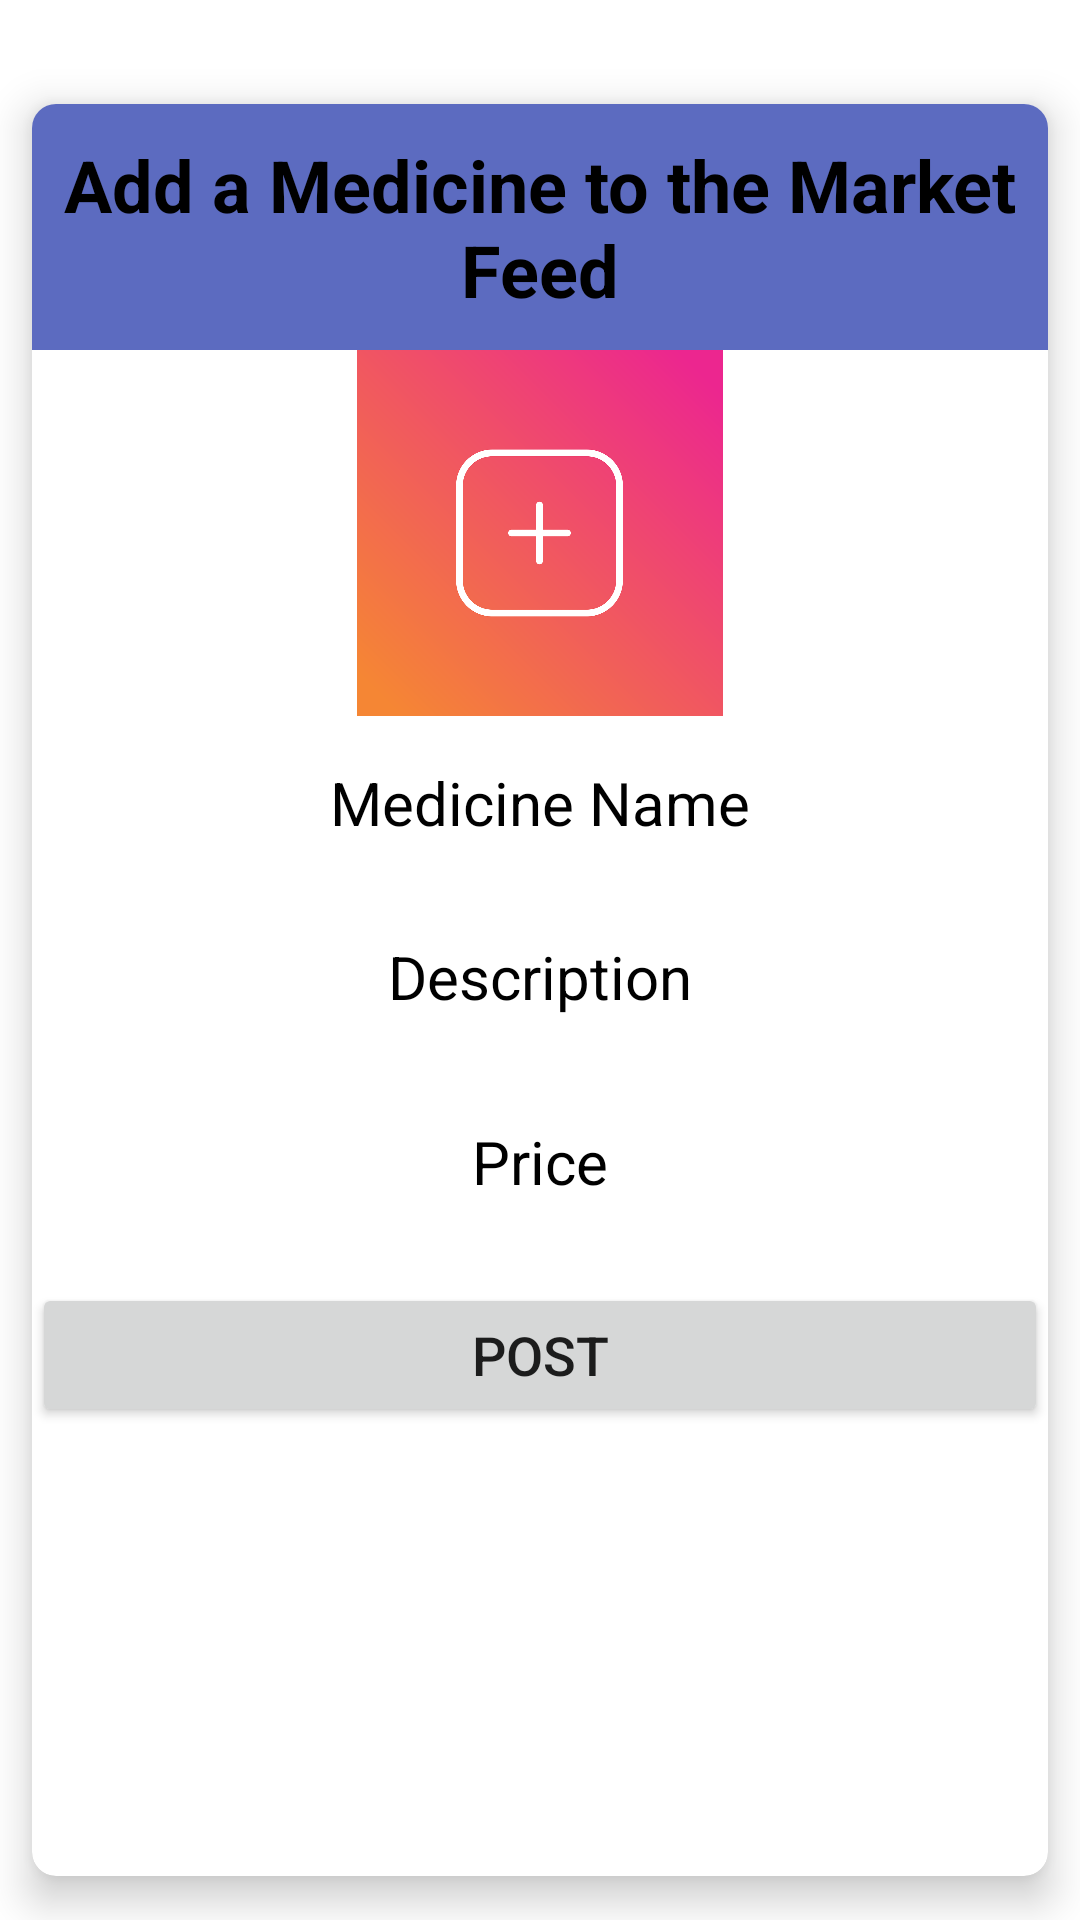

Reconstruct the res/layout file that produces this screen, plus the resources it refers to.
<!-- AndroidManifest.xml: application theme Theme.HELPINGHAND -->
<!-- res/layout/fragment_post.xml -->
<?xml version="1.0" encoding="utf-8"?>
<FrameLayout xmlns:android="http://schemas.android.com/apk/res/android"
    xmlns:app="http://schemas.android.com/apk/res-auto"
    xmlns:tools="http://schemas.android.com/tools"
    android:layout_width="match_parent"
    android:id="@+id/fragment_container_1"
    android:layout_height="match_parent"
    tools:context=".PostFragment"
    android:background="@color/white">

    <LinearLayout
        android:layout_width="match_parent"
        android:layout_height="match_parent"
        android:layout_gravity="center"
        android:orientation="vertical">

        <com.google.android.material.card.MaterialCardView
            android:id="@+id/cardView1"
            android:layout_width="match_parent"
            android:layout_height="match_parent"
            android:layout_marginTop="20dp"
            app:cardCornerRadius="8dp"
            app:cardElevation="8dp"
            app:cardUseCompatPadding="true"
            app:layout_constraintHorizontal_bias="0.5">
            <LinearLayout
                android:layout_width="match_parent"
                android:layout_height="match_parent"
                android:layout_gravity="center"
                android:orientation="vertical">


                <TextView
                    android:id="@+id/tvMessages"
                    android:layout_width="match_parent"
                    android:layout_height="82dp"
                    android:background="@color/indigo_500"
                    android:gravity="center"
                    android:padding="10dp"
                    android:text="@string/addtomarket"
                    android:textColor="@color/black"
                    android:textSize="24sp"
                    android:textStyle="bold" />


        <ImageView
            android:id="@+id/image_view"
            android:layout_width="157dp"
            android:layout_height="122dp"

            android:layout_gravity="center"
            android:src="@drawable/new_post3"
            app:srcCompat="@android:drawable/ic_menu_gallery" />

                <EditText
                    android:id="@+id/medName"
                    android:layout_width="match_parent"
                    android:layout_height="58dp"
                    android:background="@color/white"
                    android:gravity="center"
                    android:hint="@string/mednam"
                    android:inputType="text"
                    android:textColor="@color/black"
                    android:textColorHint="@color/black"
                    android:textSize="20sp" />

                <EditText
                    android:id="@+id/post_detail_text_view"
                    android:layout_width="match_parent"
                    android:layout_height="58dp"
                    android:background="@color/white"
                    android:gravity="center"
                    android:hint="@string/asd"
                    android:inputType="text"
                    android:textColor="@color/black"
                    android:textColorHint="@color/black"
                    android:textSize="20sp" />

                <EditText
                    android:id="@+id/postPrice"
                    android:layout_width="match_parent"
                    android:layout_height="49dp"
                    android:layout_marginTop="8dp"
                    android:background="@color/white"
                    android:gravity="center"
                    android:hint="@string/prio"
                    android:inputType="numberDecimal"
                    android:textColor="@color/black"
                    android:textColorHint="@color/black"
                    android:textSize="20sp" />

            <Button
                android:id="@+id/postButton"
                android:layout_width="match_parent"
                android:layout_height="wrap_content"
                android:layout_marginTop="16dp"
                android:text="@string/btn_post"
                android:textSize="@dimen/button_textSize" />
            </LinearLayout>
        </com.google.android.material.card.MaterialCardView>
    </LinearLayout>

</FrameLayout>
<!-- resources referenced by this layout -->
<resources>
  <color name="black">#FF000000</color>
  <color name="indigo_500">#5C6BC0</color>
  <color name="white">#FFFFFFFF</color>
  <dimen name="button_textSize">18sp</dimen>
  <!-- drawable new_post3: webp bitmap (drawable, 22584 bytes) -->
  <string name="addtomarket">Add a Medicine to the Market Feed</string>
  <string name="asd">Description</string>
  <string name="btn_post">POST</string>
  <string name="mednam">Medicine Name</string>
  <string name="prio">Price</string>
  <style name="Theme.HELPINGHAND" parent="Theme.MaterialComponents.DayNight.NoActionBar">
          
          <item name="colorPrimary">@color/indigo_500</item>
          <item name="colorPrimaryVariant">@color/indigo_700</item>
          <item name="colorOnPrimary">@color/white</item>
          
          <item name="colorSecondary">@color/color5</item>
          <item name="colorSecondaryVariant">@color/color5</item>
          <item name="colorOnSecondary">@color/black</item>
          
          <item name="android:statusBarColor">@color/indigo_700</item>
          
      </style>
  <color name="indigo_700">#3949AB</color>
  <color name="color5">#FF9FA8DA</color>
</resources>
